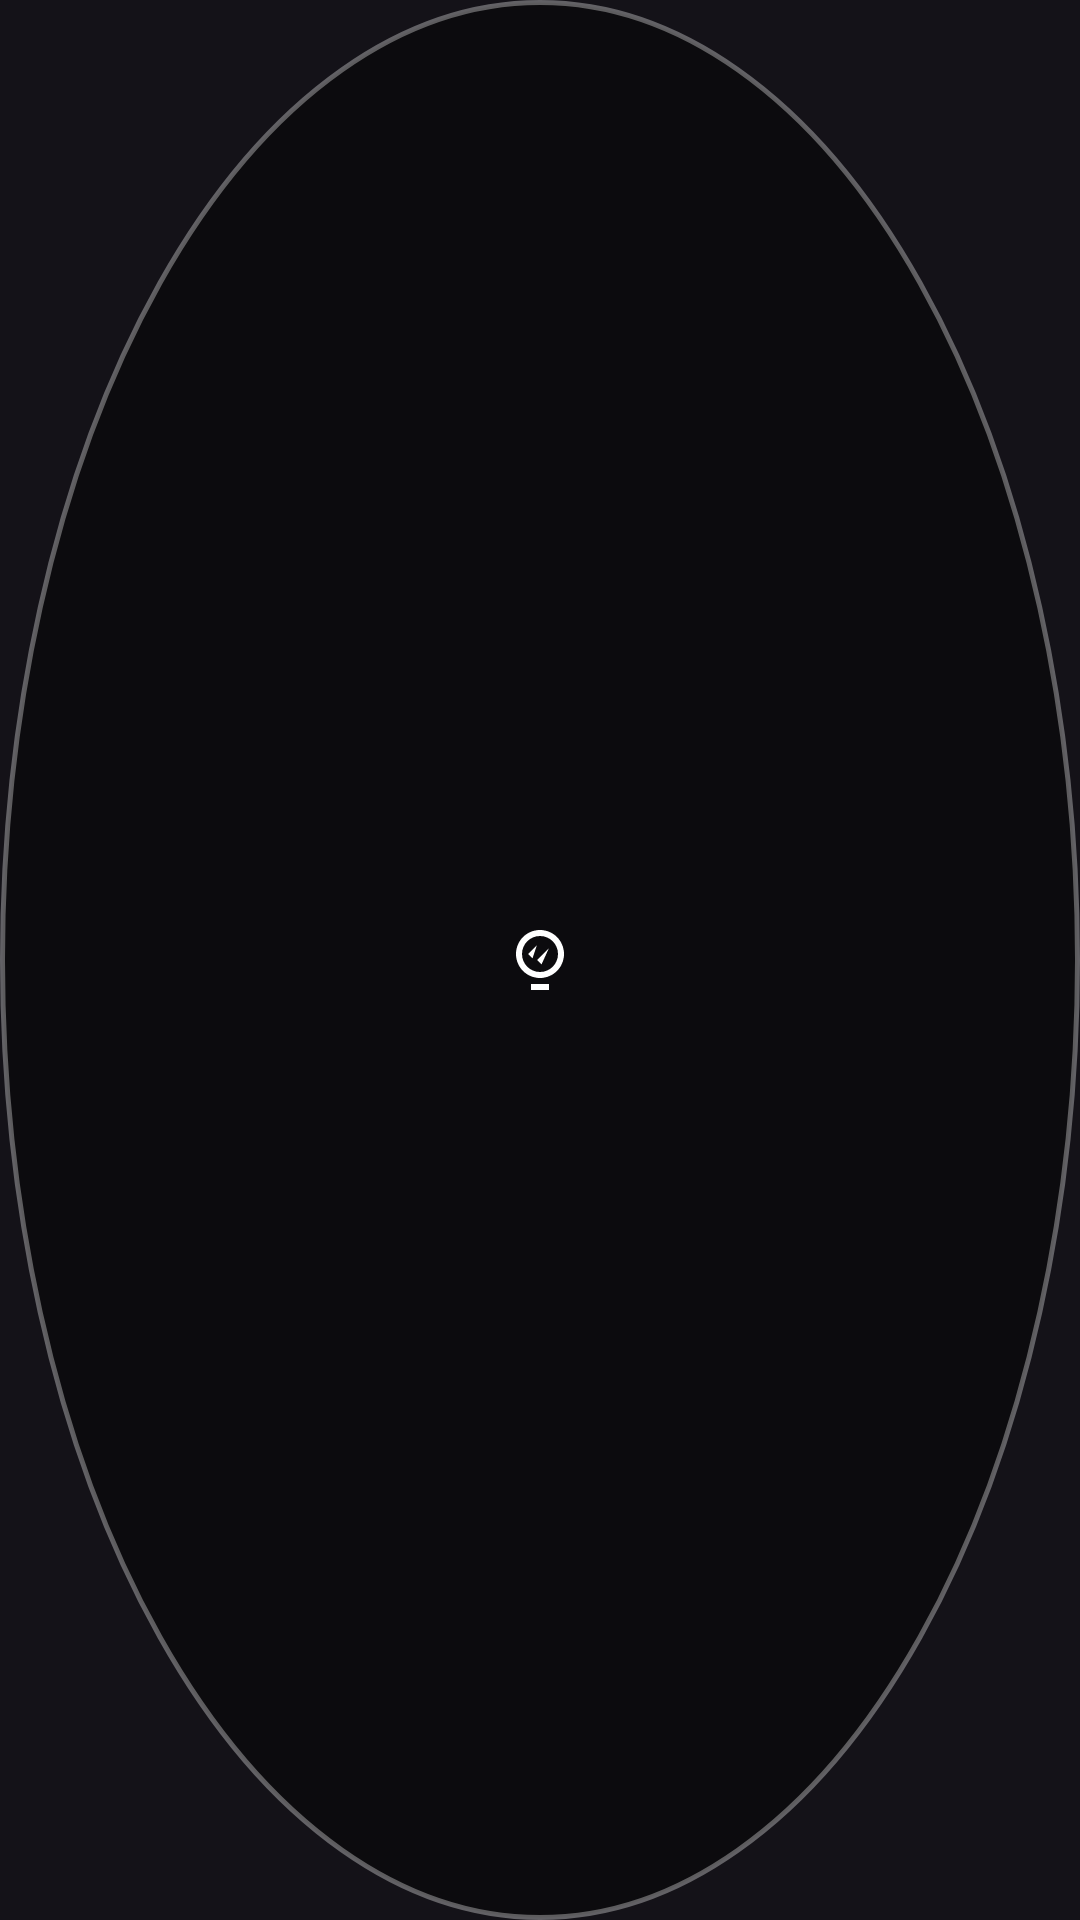

Layout XML and referenced resources for this Android screen:
<!-- AndroidManifest.xml: application theme Theme.Material3.Dark.NoActionBar -->
<!-- res/layout/overlay_lock_button.xml -->
<?xml version="1.0" encoding="utf-8"?>
<FrameLayout xmlns:android="http://schemas.android.com/apk/res/android"
    android:id="@+id/lockButtonRoot"
    android:layout_width="54dp"
    android:layout_height="54dp"
    android:background="@drawable/bg_lock_shortcut"
    android:elevation="6dp">

    <ImageView
        android:id="@+id/lockButtonIcon"
        android:layout_width="24dp"
        android:layout_height="24dp"
        android:layout_gravity="center"
        android:contentDescription="@string/cd_mirror"
        android:src="@drawable/ic_mirror" />
</FrameLayout>
<!-- resources referenced by this layout -->
<resources>
  <!-- drawable bg_lock_shortcut (drawable) -->
  <?xml version="1.0" encoding="utf-8"?>
  <shape xmlns:android="http://schemas.android.com/apk/res/android"
      android:shape="oval">
      <solid android:color="#66000000" />
      <stroke android:width="1.5dp" android:color="#55FFFFFF" />
  </shape>
  <!-- drawable ic_mirror (drawable) -->
  <?xml version="1.0" encoding="utf-8"?>
  <vector xmlns:android="http://schemas.android.com/apk/res/android"
      android:width="24dp"
      android:height="24dp"
      android:viewportWidth="24"
      android:viewportHeight="24">
      <path
          android:fillColor="#FFFFFF"
          android:pathData="M12,2C7.58,2 4,5.58 4,10c0,4.42 3.58,8 8,8s8,-3.58 8,-8C20,5.58 16.42,2 12,2zM12,16c-3.31,0 -6,-2.69 -6,-6s2.69,-6 6,-6 6,2.69 6,6 -2.69,6 -6,6zM9.5,8.5L11,7l-1.5,4.5L8,10zM13.5,9.5L15,8l-2.5,5.5L11,12zM9,20h6v2H9z" />
  </vector>
  <string name="cd_mirror">Miroir</string>
</resources>
